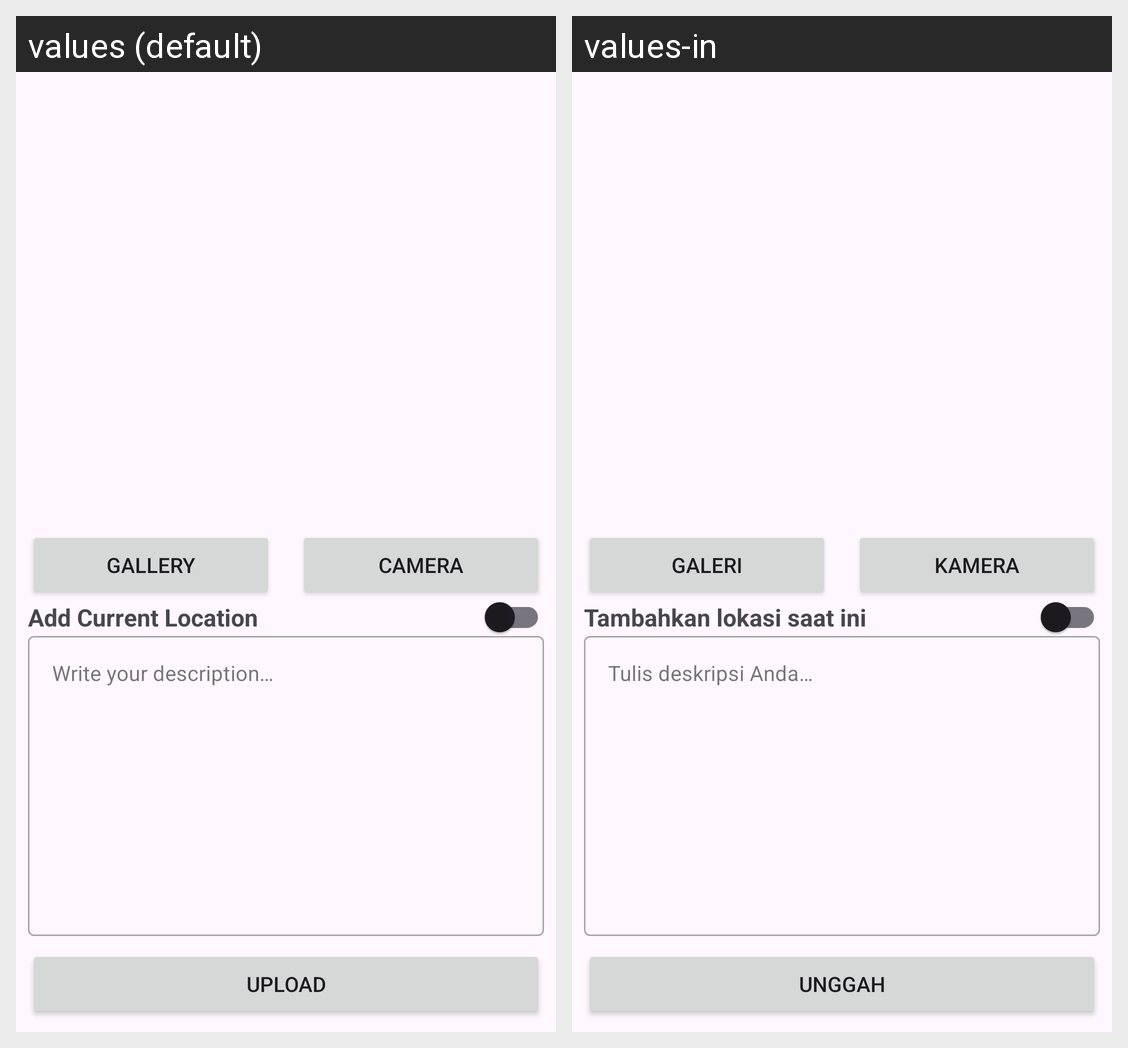

Locale-by-locale string values for the Android screen shown in this grid:
Android screen res/layout/activity_upload_story.xml rendered under 2 locales, left to right: values (default), values-in. Device: Nexus 5 (rendered at 1080×1920; each locale shown at half size, 540×960, under a caption strip naming it); theme action_bar.
Strings drawn on this screen, with the default value and each locale's value (text and hints the layout hard-codes, and strings that could not be matched under every locale, appear in the picture but are not listed):

camera
  values: Camera
  values-in: Kamera

gallery
  values: Gallery
  values-in: Galeri

label_location
  values: Add Current Location
  values-in: Tambahkan lokasi saat ini

description_hint
  values: Write your description…
  values-in: Tulis deskripsi Anda…

upload
  values: Upload
  values-in: Unggah
